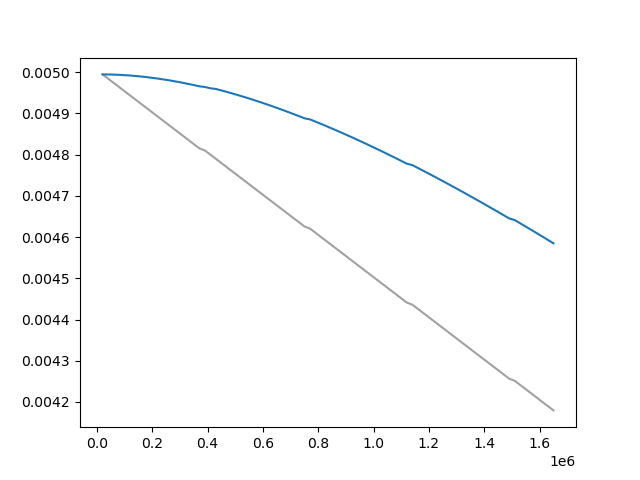

The file beside this chart, header and first rows:
Wall time, Step, Value
1711722979, 20000, 0.004995
1711723094, 30000, 0.00499
1711723209, 40000, 0.004985
1711723323, 50000, 0.004979
1711723439, 60000, 0.004974
1711723543, 70000, 0.004969
1711723655, 80000, 0.004964
1711723772, 90000, 0.004959
1711723884, 100000, 0.004954
1711724000, 110000, 0.004949
1711724107, 120000, 0.004944
1711724220, 130000, 0.004938
1711724329, 140000, 0.004933
1711724443, 150000, 0.004928
1711724551, 160000, 0.004923
1711724664, 170000, 0.004918
1711724779, 180000, 0.004913
1711724889, 190000, 0.004908
1711725001, 200000, 0.004903
1711725111, 210000, 0.004897
1711725224, 220000, 0.004892
1711725337, 230000, 0.004887
1711725450, 240000, 0.004882
1711725560, 250000, 0.004877
1711725673, 260000, 0.004872
1711725787, 270000, 0.004867
1711725895, 280000, 0.004862
1711726010, 290000, 0.004856
1711726116, 300000, 0.004851
1711726230, 310000, 0.004846
1711726341, 320000, 0.004841
1711726452, 330000, 0.004836
1711726568, 340000, 0.004831
1711726672, 350000, 0.004826
1711726787, 360000, 0.004821
1711726900, 370000, 0.004815
1711727119, 390000, 0.00481
1711727228, 400000, 0.004805
1711727342, 410000, 0.0048
1711727633, 430000, 0.00479
1711727739, 440000, 0.004785
1711727857, 450000, 0.00478
1711727965, 460000, 0.004775
1711728080, 470000, 0.004769
1711728188, 480000, 0.004764
1711728298, 490000, 0.004759
1711728415, 500000, 0.004754
1711728525, 510000, 0.004749
1711728643, 520000, 0.004744
1711728746, 530000, 0.004739
1711728861, 540000, 0.004734
1711728977, 550000, 0.004728
1711729087, 560000, 0.004723
1711729194, 570000, 0.004718
1711729307, 580000, 0.004713
1711729417, 590000, 0.004708
1711729528, 600000, 0.004703
1711729634, 610000, 0.004698
1711729747, 620000, 0.004692
1711729859, 630000, 0.004687
... 99 more rows
